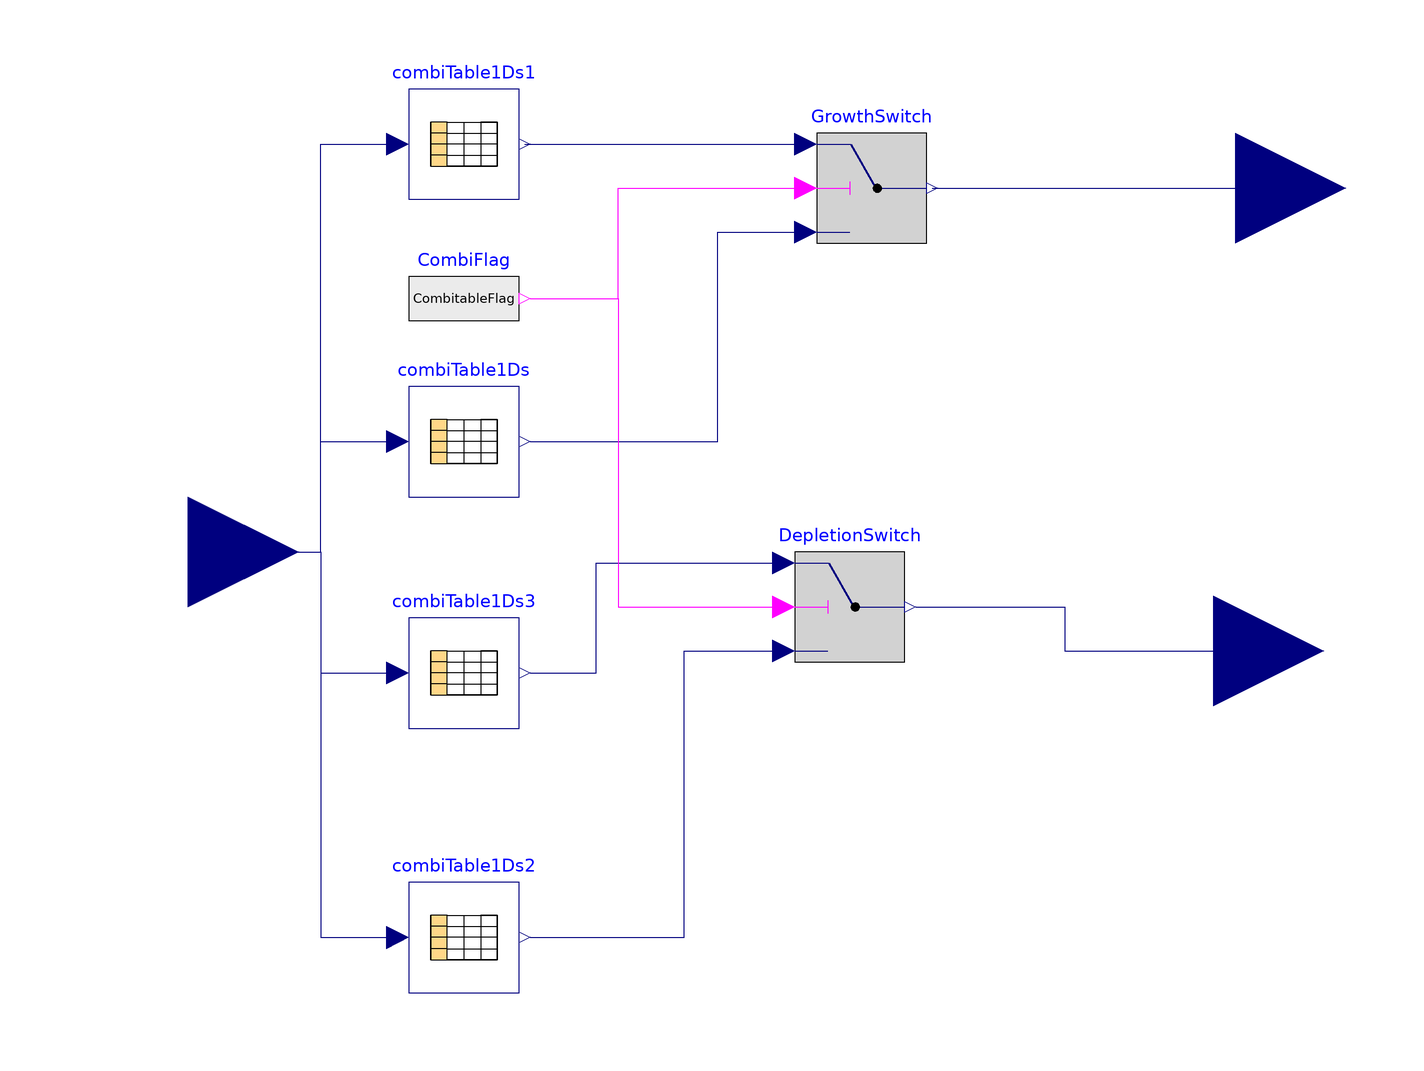

Above is the diagram view of the following Modelica model: its components placed by their Placement annotations and its connect equations drawn as lines.

model ElectricVehicleRateLogic
  parameter String Growth = Modelica.Utilities.Files.loadResource("modelica://TransportationModel/Resource/ElectricLogicCombiTable.txt"); 
  parameter String depletion = Modelica.Utilities.Files.loadResource("modelica://TransportationModel/Resource/ElectricDepletionCombiTable.txt");
  parameter String NewGrowth = Modelica.Utilities.Files.loadResource("modelica://TransportationModel/Resource/Dummy.txt"); 
  parameter String Newdepletion = Modelica.Utilities.Files.loadResource("modelica://TransportationModel/Resource/Dummy.txt");
  parameter Boolean CombitableFlag = false;
  
  
  Modelica.Blocks.Interfaces.RealInput InputSimulationTime annotation(
    Placement(visible = true, transformation(origin = {-120, 0}, extent = {{-20, -20}, {20, 20}}, rotation = 0), iconTransformation(origin = {-120, 0}, extent = {{-20, -20}, {20, 20}}, rotation = 0)));
  Modelica.Blocks.Tables.CombiTable1Ds combiTable1Ds1(columns = 2:2, fileName = Growth, tableName = "Table", tableOnFile = true, verboseRead = false)  annotation(
    Placement(visible = true, transformation(origin = {-70, 74}, extent = {{-10, -10}, {10, 10}}, rotation = 0)));
  Modelica.Blocks.Tables.CombiTable1Ds combiTable1Ds2(columns = 2:2, fileName = depletion, tableName = "Table", tableOnFile = true, verboseRead = false)  annotation(
    Placement(visible = true, transformation(origin = {-70, -70}, extent = {{-10, -10}, {10, 10}}, rotation = 0)));
  Modelica.Blocks.Interfaces.RealInput GrowthRate annotation(
    Placement(visible = true, transformation(origin = {70, 66}, extent = {{-20, -20}, {20, 20}}, rotation = 0), iconTransformation(origin = {120, 60}, extent = {{-20, -20}, {20, 20}}, rotation = 0)));
  Modelica.Blocks.Interfaces.RealInput DepletionRate annotation(
    Placement(visible = true, transformation(origin = {66, -18}, extent = {{-20, -20}, {20, 20}}, rotation = 0), iconTransformation(origin = {120, -60}, extent = {{-20, -20}, {20, 20}}, rotation = 0)));
  Modelica.Blocks.Logical.Switch GrowthSwitch annotation(
    Placement(visible = true, transformation(origin = {4, 66}, extent = {{-10, -10}, {10, 10}}, rotation = 0)));
  Modelica.Blocks.Sources.BooleanExpression CombiFlag(y = CombitableFlag)  annotation(
    Placement(visible = true, transformation(origin = {-70, 46}, extent = {{-10, -10}, {10, 10}}, rotation = 0)));
  Modelica.Blocks.Tables.CombiTable1Ds combiTable1Ds(columns = 2:2, fileName = Growth, tableName = "Table", tableOnFile = true, verboseRead = false) annotation(
    Placement(visible = true, transformation(origin = {-70, 20}, extent = {{-10, -10}, {10, 10}}, rotation = 0)));
  Modelica.Blocks.Logical.Switch DepletionSwitch annotation(
    Placement(visible = true, transformation(origin = {0, -10}, extent = {{-10, -10}, {10, 10}}, rotation = 0)));
  Modelica.Blocks.Tables.CombiTable1Ds combiTable1Ds3(columns = 2:2, fileName = depletion, tableName = "Table", tableOnFile = true, verboseRead = false) annotation(
    Placement(visible = true, transformation(origin = {-70, -22}, extent = {{-10, -10}, {10, 10}}, rotation = 0)));
equation
  connect(InputSimulationTime, combiTable1Ds2.u) annotation(
    Line(points = {{-120, 0}, {-96, 0}, {-96, -70}, {-82, -70}}, color = {0, 0, 127}));
  connect(InputSimulationTime, combiTable1Ds1.u) annotation(
    Line(points = {{-120, 0}, {-96, 0}, {-96, 74}, {-82, 74}}, color = {0, 0, 127}));
  connect(GrowthSwitch.y, GrowthRate) annotation(
    Line(points = {{15, 66}, {70, 66}}, color = {0, 0, 127}));
  connect(InputSimulationTime, combiTable1Ds3.u) annotation(
    Line(points = {{-120, 0}, {-96, 0}, {-96, -22}, {-82, -22}}, color = {0, 0, 127}));
  connect(InputSimulationTime, combiTable1Ds.u) annotation(
    Line(points = {{-120, 0}, {-96, 0}, {-96, 20}, {-82, 20}}, color = {0, 0, 127}));
  connect(combiTable1Ds.y[1], GrowthSwitch.u3) annotation(
    Line(points = {{-58, 20}, {-24, 20}, {-24, 58}, {-8, 58}}, color = {0, 0, 127}));
  connect(combiTable1Ds1.y[1], GrowthSwitch.u1) annotation(
    Line(points = {{-59, 74}, {-8, 74}}, color = {0, 0, 127}));
  connect(CombiFlag.y, GrowthSwitch.u2) annotation(
    Line(points = {{-58, 46}, {-42, 46}, {-42, 66}, {-8, 66}}, color = {255, 0, 255}));
  connect(DepletionSwitch.y, DepletionRate) annotation(
    Line(points = {{12, -10}, {39, -10}, {39, -18}, {66, -18}}, color = {0, 0, 127}));
  connect(combiTable1Ds2.y[1], DepletionSwitch.u3) annotation(
    Line(points = {{-58, -70}, {-30, -70}, {-30, -18}, {-12, -18}}, color = {0, 0, 127}));
  connect(combiTable1Ds3.y[1], DepletionSwitch.u1) annotation(
    Line(points = {{-58, -22}, {-46, -22}, {-46, -2}, {-12, -2}}, color = {0, 0, 127}));
  connect(CombiFlag.y, DepletionSwitch.u2) annotation(
    Line(points = {{-58, 46}, {-42, 46}, {-42, -10}, {-12, -10}}, color = {255, 0, 255}));

annotation(
    Icon(graphics = {Rectangle(origin = {-0.04, 0.09}, lineColor = {194, 194, 194}, fillPattern = FillPattern.HorizontalCylinder, lineThickness = 0.75, extent = {{99.96, -99.6}, {-99.96, 99.6}}, radius = 25), Text(origin = {1, 1}, lineColor = {231, 231, 231}, fillColor = {218, 218, 218}, fillPattern = FillPattern.HorizontalCylinder, extent = {{-101, 99}, {101, -99}}, textString = "%name%", fontSize = 10)}));
end ElectricVehicleRateLogic;